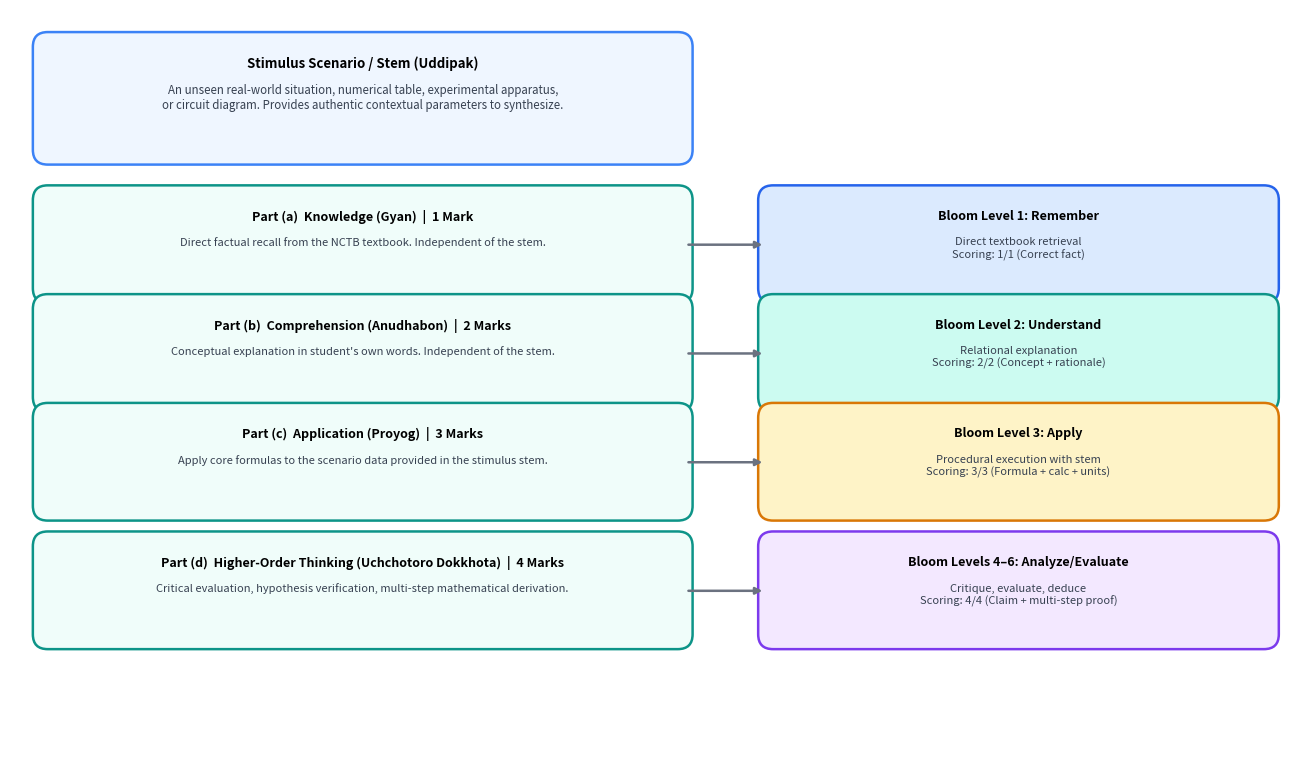
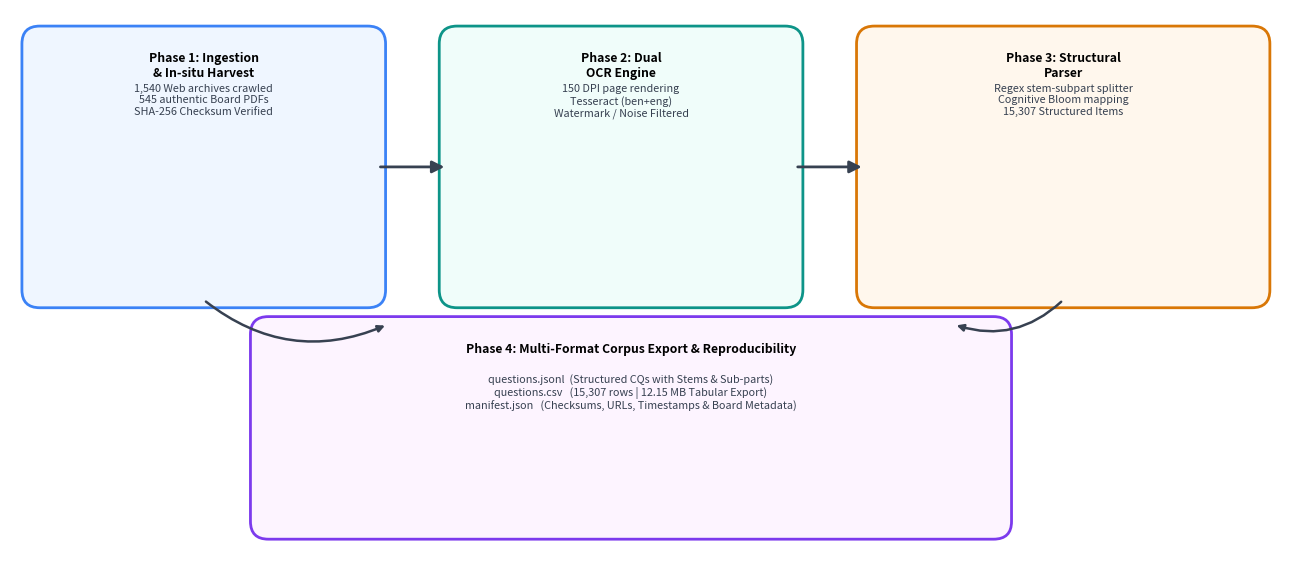
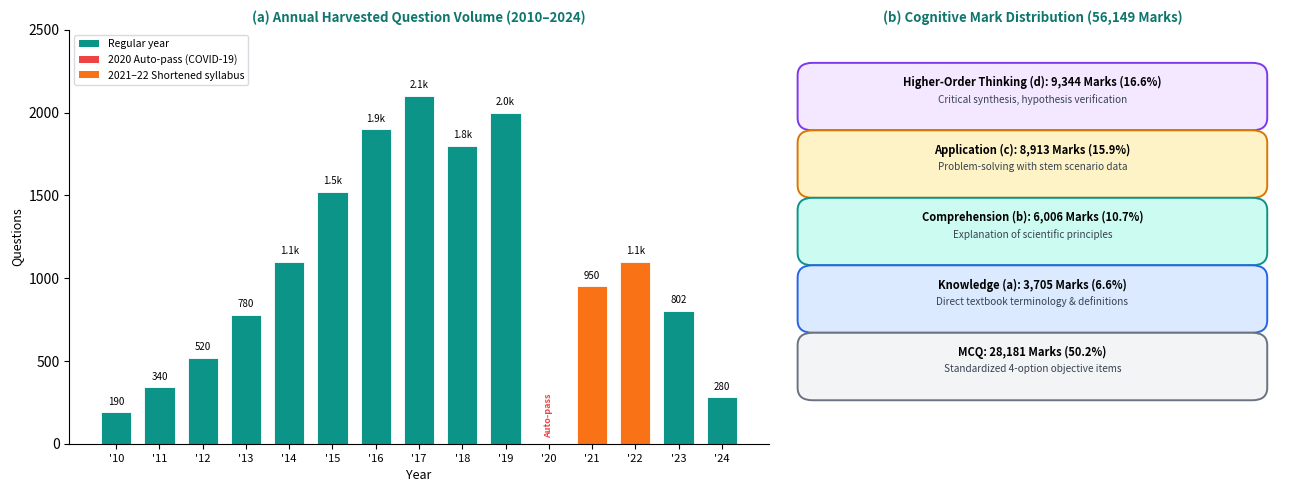
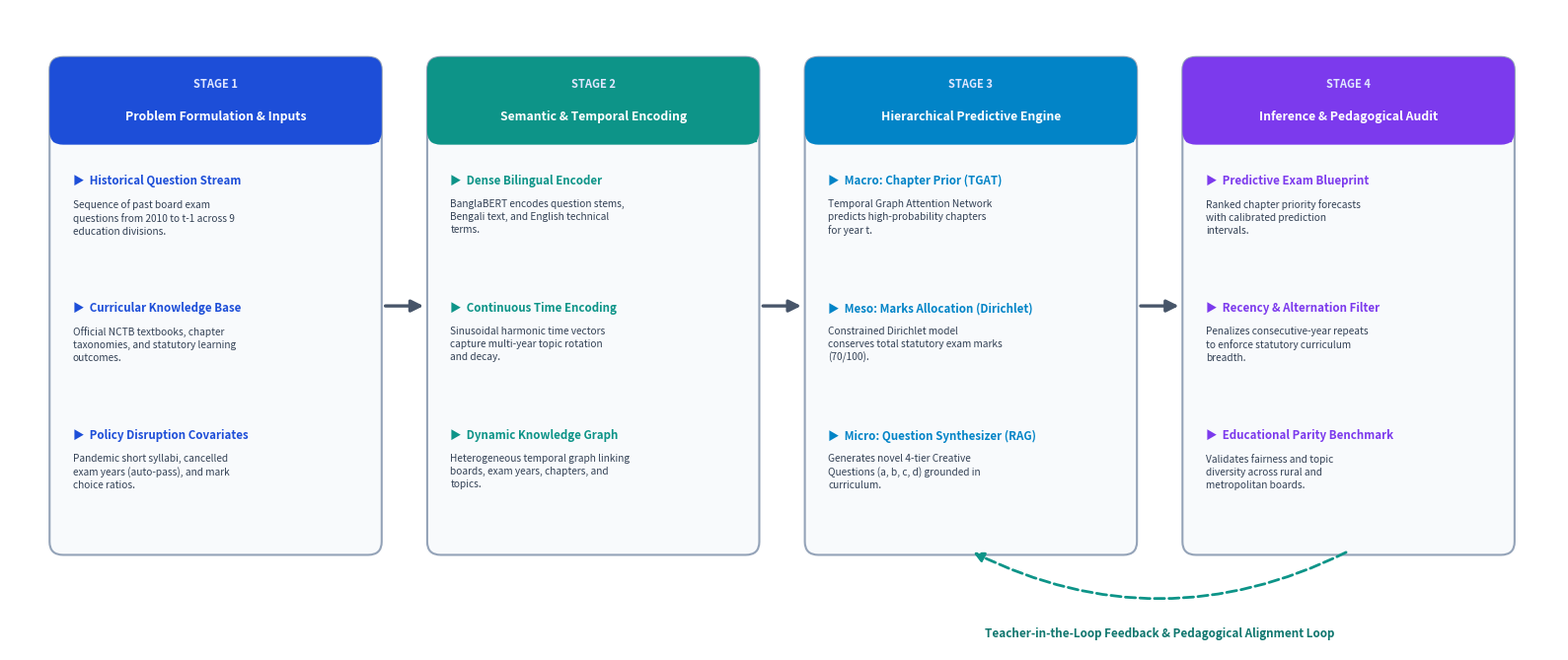

Write Python code to recreate these figures, in order.
"""Generate all BD-ExamQ report figures as clean PDF images."""
import os, matplotlib
matplotlib.use("Agg")
import matplotlib.pyplot as plt
import matplotlib.patches as mpatches
from matplotlib.patches import FancyBboxPatch
import numpy as np

os.makedirs("figs", exist_ok=True)

# ─────────────────────────────────────────────────────────────────────────────
# FIGURE 1: CQ Anatomy + Bloom Mapping
# ─────────────────────────────────────────────────────────────────────────────
fig, ax = plt.subplots(figsize=(13, 7.5))
ax.set_xlim(0, 13); ax.set_ylim(0, 7.5)
ax.axis("off")

def rbox(ax, x, y, w, h, title, body, fc, ec, tfs=9, bfs=8):
    box = FancyBboxPatch((x,y),w,h, boxstyle="round,pad=0.07,rounding_size=0.15",
                         facecolor=fc, edgecolor=ec, linewidth=1.8, zorder=2)
    ax.add_patch(box)
    ax.text(x+w/2, y+h-0.17, title, ha="center", va="top",
            fontsize=tfs, fontweight="bold", zorder=3, wrap=True)
    ax.text(x+w/2, y+h-0.45, body, ha="center", va="top",
            fontsize=bfs, style="italic", color="#374151", zorder=3, wrap=True)

# Stem
rbox(ax, 0.3, 6.0, 6.5, 1.2,
     "Stimulus Scenario / Stem (Uddipak)",
     "An unseen real-world situation, numerical table, experimental apparatus,\n"
     "or circuit diagram. Provides authentic contextual parameters to synthesize.",
     "#EFF6FF","#3B82F6", tfs=9.5, bfs=8.3)

parts = [
    ("Part (a)  Knowledge (Gyan)  |  1 Mark",
     "Direct factual recall from the NCTB textbook. Independent of the stem.",
     "#F0FDFA","#0D9488"),
    ("Part (b)  Comprehension (Anudhabon)  |  2 Marks",
     "Conceptual explanation in student's own words. Independent of the stem.",
     "#F0FDFA","#0D9488"),
    ("Part (c)  Application (Proyog)  |  3 Marks",
     "Apply core formulas to the scenario data provided in the stimulus stem.",
     "#F0FDFA","#0D9488"),
    ("Part (d)  Higher-Order Thinking (Uchchotoro Dokkhota)  |  4 Marks",
     "Critical evaluation, hypothesis verification, multi-step mathematical derivation.",
     "#F0FDFA","#0D9488"),
]
ys = [4.6, 3.5, 2.4, 1.1]
for (title, body, fc, ec), y in zip(parts, ys):
    rbox(ax, 0.3, y, 6.5, 1.05, title, body, fc, ec)

bloom = [
    ("Bloom Level 1: Remember","Direct textbook retrieval\nScoring: 1/1 (Correct fact)","#DBEAFE","#2563EB"),
    ("Bloom Level 2: Understand","Relational explanation\nScoring: 2/2 (Concept + rationale)","#CCFBF1","#0D9488"),
    ("Bloom Level 3: Apply","Procedural execution with stem\nScoring: 3/3 (Formula + calc + units)","#FEF3C7","#D97706"),
    ("Bloom Levels 4–6: Analyze/Evaluate","Critique, evaluate, deduce\nScoring: 4/4 (Claim + multi-step proof)","#F3E8FF","#7C3AED"),
]
for (title, body, fc, ec), y in zip(bloom, ys):
    rbox(ax, 7.6, y, 5.1, 1.05, title, body, fc, ec)
    ax.annotate("", xy=(7.6, y+0.52), xytext=(6.8, y+0.52),
                arrowprops=dict(arrowstyle="-|>", color="#6B7280", lw=1.8))

plt.tight_layout(pad=0.3)
plt.savefig("figs/fig1_cq_anatomy.pdf", bbox_inches="tight", dpi=300)
plt.savefig("figs/fig1_cq_anatomy.png", bbox_inches="tight", dpi=200)
plt.close(); print("✓ Figure 1 saved")

# ─────────────────────────────────────────────────────────────────────────────
# FIGURE 2: Pipeline Flowchart
# ─────────────────────────────────────────────────────────────────────────────
fig, ax = plt.subplots(figsize=(13, 5.5))
ax.set_xlim(0,13); ax.set_ylim(0,5.5); ax.axis("off")

def pbox(ax,x,y,w,h,title,body,fc,ec):
    b = FancyBboxPatch((x,y),w,h, boxstyle="round,pad=0.08,rounding_size=0.18",
                       facecolor=fc, edgecolor=ec, linewidth=2, zorder=2)
    ax.add_patch(b)
    ax.text(x+w/2,y+h-0.18,title, ha="center",va="top",fontsize=8.8,fontweight="bold",zorder=3)
    ax.text(x+w/2,y+h-0.50,body, ha="center",va="top",fontsize=7.8,color="#374151",
            zorder=3, multialignment="center")

def arr(ax,x1,y1,x2,y2,c="#374151"):
    ax.annotate("",xy=(x2,y2),xytext=(x1,y1),
                arrowprops=dict(arrowstyle="-|>",color=c,lw=2.0,mutation_scale=18))

pbox(ax,0.2,2.55,3.5,2.7,"Phase 1: Ingestion\n& In-situ Harvest",
     "1,540 Web archives crawled\n545 authentic Board PDFs\nSHA-256 Checksum Verified",
     "#EFF6FF","#3B82F6")
pbox(ax,4.4,2.55,3.5,2.7,"Phase 2: Dual\nOCR Engine",
     "150 DPI page rendering\nTesseract (ben+eng)\nWatermark / Noise Filtered",
     "#F0FDFA","#0D9488")
pbox(ax,8.6,2.55,4.0,2.7,"Phase 3: Structural\nParser",
     "Regex stem-subpart splitter\nCognitive Bloom mapping\n15,307 Structured Items",
     "#FFF7ED","#D97706")
pbox(ax,2.5,0.2,7.5,2.1,"Phase 4: Multi-Format Corpus Export & Reproducibility",
     "questions.jsonl  (Structured CQs with Stems & Sub-parts)\n"
     "questions.csv   (15,307 rows | 12.15 MB Tabular Export)\n"
     "manifest.json   (Checksums, URLs, Timestamps & Board Metadata)",
     "#FDF4FF","#7C3AED")

arr(ax,3.7,3.9,4.4,3.9)
arr(ax,7.9,3.9,8.6,3.9)
# Phase1 → Phase4
ax.annotate("",xy=(3.8,2.3),xytext=(1.95,2.55),
            arrowprops=dict(arrowstyle="-|>",color="#374151",lw=1.8,connectionstyle="arc3,rad=0.3"))
# Phase3 → Phase4
ax.annotate("",xy=(9.5,2.3),xytext=(10.6,2.55),
            arrowprops=dict(arrowstyle="-|>",color="#374151",lw=1.8,connectionstyle="arc3,rad=-0.3"))

plt.tight_layout(pad=0.3)
plt.savefig("figs/fig2_pipeline.pdf", bbox_inches="tight", dpi=300)
plt.savefig("figs/fig2_pipeline.png", bbox_inches="tight", dpi=200)
plt.close(); print("✓ Figure 2 saved")

# ─────────────────────────────────────────────────────────────────────────────
# FIGURE 3: Bar chart + Cognitive marks
# ─────────────────────────────────────────────────────────────────────────────
fig, axes = plt.subplots(1,2,figsize=(13,5.0),gridspec_kw={"width_ratios":[1.4,1]})

ax = axes[0]
years = list(range(2010,2025))
counts = [190,340,520,780,1100,1520,1900,2100,1800,2000,0,950,1100,802,280]
colors = ["#EF4444" if y==2020 else "#F97316" if y in(2021,2022) else "#0D9488" for y in years]
x = np.arange(len(years))
bars = ax.bar(x, counts, color=colors, edgecolor="white", linewidth=0.6, width=0.7)
ax.set_xticks(x)
ax.set_xticklabels([f"'{str(y)[2:]}" for y in years], fontsize=8)
ax.set_ylabel("Questions", fontsize=9); ax.set_xlabel("Year", fontsize=9)
ax.set_title("(a) Annual Harvested Question Volume (2010–2024)",fontsize=9.5,fontweight="bold",color="#0F766E",pad=6)
for bar, count in zip(bars, counts):
    if count == 0:
        ax.text(bar.get_x()+bar.get_width()/2, 35, "Auto-pass",
                ha="center",va="bottom",fontsize=6.5,color="#EF4444",fontweight="bold",rotation=90)
    else:
        lbl = f"{count/1000:.1f}k" if count >= 1000 else str(count)
        ax.text(bar.get_x()+bar.get_width()/2, count+35, lbl,
                ha="center",va="bottom",fontsize=7)
ax.set_ylim(0,2500); ax.spines[["top","right"]].set_visible(False)
legend_elements = [
    mpatches.Patch(facecolor="#0D9488", label="Regular year"),
    mpatches.Patch(facecolor="#EF4444", label="2020 Auto-pass (COVID-19)"),
    mpatches.Patch(facecolor="#F97316", label="2021–22 Shortened syllabus"),
]
ax.legend(handles=legend_elements, fontsize=7.5, loc="upper left", framealpha=0.85, edgecolor="#D1D5DB")

ax2 = axes[1]; ax2.axis("off")
ax2.set_xlim(0,1); ax2.set_ylim(0,1)
ax2.set_title("(b) Cognitive Mark Distribution (56,149 Marks)",
              fontsize=9.5,fontweight="bold",color="#0F766E",pad=6)

items = [
    ("Higher-Order Thinking (d): 9,344 Marks (16.6%)",
     "Critical synthesis, hypothesis verification","#F3E8FF","#7C3AED"),
    ("Application (c): 8,913 Marks (15.9%)",
     "Problem-solving with stem scenario data","#FEF3C7","#D97706"),
    ("Comprehension (b): 6,006 Marks (10.7%)",
     "Explanation of scientific principles","#CCFBF1","#0D9488"),
    ("Knowledge (a): 3,705 Marks (6.6%)",
     "Direct textbook terminology & definitions","#DBEAFE","#2563EB"),
    ("MCQ: 28,181 Marks (50.2%)",
     "Standardized 4-option objective items","#F3F4F6","#6B7280"),
]
top=0.92; row_h=0.163
for (title,body,fc,ec) in items:
    b = FancyBboxPatch((0.04, top-row_h+0.01),0.92,row_h-0.02,
                       boxstyle="round,pad=0.01,rounding_size=0.03",
                       facecolor=fc,edgecolor=ec,linewidth=1.4,zorder=2,transform=ax2.transAxes)
    ax2.add_patch(b)
    ax2.text(0.5,top-0.032,title, ha="center",va="top",fontsize=8.0,fontweight="bold",
             transform=ax2.transAxes,zorder=3)
    ax2.text(0.5,top-0.075,body, ha="center",va="top",fontsize=7.2,style="italic",
             transform=ax2.transAxes,zorder=3,color="#374151")
    top -= row_h

plt.tight_layout(pad=1.0)
plt.savefig("figs/fig3_corpus_dynamics.pdf", bbox_inches="tight", dpi=300)
plt.savefig("figs/fig3_corpus_dynamics.png", bbox_inches="tight", dpi=200)
plt.close(); print("✓ Figure 3 saved")

# ─────────────────────────────────────────────────────────────────────────────
# FIGURE 4: Methodology Architecture (Clean & Non-overlapping)
# ─────────────────────────────────────────────────────────────────────────────
import textwrap

fig, ax = plt.subplots(figsize=(16, 6.8), dpi=300)
ax.set_xlim(0, 16)
ax.set_ylim(0, 6.8)
ax.axis("off")
fig.patch.set_facecolor("#FFFFFF")

stages = [
    {
        "tag": "STAGE 1",
        "title": "Problem Formulation & Inputs",
        "primary": "#1D4ED8",
        "bg": "#F8FAFC",
        "border": "#94A3B8",
        "items": [
            ("Historical Question Stream",
             "Sequence of past board exam questions from 2010 to t-1 across 9 education divisions."),
            ("Curricular Knowledge Base",
             "Official NCTB textbooks, chapter taxonomies, and statutory learning outcomes."),
            ("Policy Disruption Covariates",
             "Pandemic short syllabi, cancelled exam years (auto-pass), and mark choice ratios.")
        ]
    },
    {
        "tag": "STAGE 2",
        "title": "Semantic & Temporal Encoding",
        "primary": "#0D9488",
        "bg": "#F8FAFC",
        "border": "#94A3B8",
        "items": [
            ("Dense Bilingual Encoder",
             "BanglaBERT encodes question stems, Bengali text, and English technical terms."),
            ("Continuous Time Encoding",
             "Sinusoidal harmonic time vectors capture multi-year topic rotation and decay."),
            ("Dynamic Knowledge Graph",
             "Heterogeneous temporal graph linking boards, exam years, chapters, and topics.")
        ]
    },
    {
        "tag": "STAGE 3",
        "title": "Hierarchical Predictive Engine",
        "primary": "#0284C7",
        "bg": "#F8FAFC",
        "border": "#94A3B8",
        "items": [
            ("Macro: Chapter Prior (TGAT)",
             "Temporal Graph Attention Network predicts high-probability chapters for year t."),
            ("Meso: Marks Allocation (Dirichlet)",
             "Constrained Dirichlet model conserves total statutory exam marks (70/100)."),
            ("Micro: Question Synthesizer (RAG)",
             "Generates novel 4-tier Creative Questions (a, b, c, d) grounded in curriculum.")
        ]
    },
    {
        "tag": "STAGE 4",
        "title": "Inference & Pedagogical Audit",
        "primary": "#7C3AED",
        "bg": "#F8FAFC",
        "border": "#94A3B8",
        "items": [
            ("Predictive Exam Blueprint",
             "Ranked chapter priority forecasts with calibrated prediction intervals."),
            ("Recency & Alternation Filter",
             "Penalizes consecutive-year repeats to enforce statutory curriculum breadth."),
            ("Educational Parity Benchmark",
             "Validates fairness and topic diversity across rural and metropolitan boards.")
        ]
    }
]

box_w = 3.35
box_h = 5.20
box_y = 1.05
xs = [0.45, 4.35, 8.25, 12.15]

for x, s in zip(xs, stages):
    box = FancyBboxPatch((x, box_y), box_w, box_h,
                         boxstyle="round,pad=0.04,rounding_size=0.14",
                         facecolor=s["bg"], edgecolor=s["border"], linewidth=1.5, zorder=1)
    ax.add_patch(box)

    head_h = 0.85
    head_y = box_y + box_h - head_h
    head_patch = FancyBboxPatch((x, head_y), box_w, head_h,
                                boxstyle="round,pad=0.04,rounding_size=0.14",
                                facecolor=s["primary"], edgecolor="none", zorder=2)
    ax.add_patch(head_patch)
    ax.fill_between([x, x + box_w], [head_y, head_y], [head_y + 0.15, head_y + 0.15],
                    color=s["primary"], zorder=2)

    ax.text(x + box_w / 2, head_y + head_h - 0.24, s["tag"],
            ha="center", va="center", fontsize=8.0, fontweight="bold",
            color="#E0E7FF", zorder=3)
    ax.text(x + box_w / 2, head_y + 0.26, s["title"],
            ha="center", va="center", fontsize=8.8, fontweight="bold",
            color="#FFFFFF", zorder=3)

    item_y_starts = [head_y - 0.35, head_y - 1.70, head_y - 3.05]
    for (item_title, item_desc), iy in zip(s["items"], item_y_starts):
        ax.text(x + 0.20, iy, f"▶  {item_title}", ha="left", va="top",
                fontsize=8.3, fontweight="bold", color=s["primary"], zorder=3)
        wrapped = textwrap.fill(item_desc, width=36)
        ax.text(x + 0.20, iy - 0.26, wrapped, ha="left", va="top",
                fontsize=7.3, color="#334155", linespacing=1.35, zorder=3)

for i in range(3):
    x_from = xs[i] + box_w + 0.05
    x_to = xs[i+1] - 0.05
    y_mid = box_y + box_h / 2
    ax.annotate("", xy=(x_to, y_mid), xytext=(x_from, y_mid),
                arrowprops=dict(arrowstyle="-|>", lw=2.4, color="#475569",
                                mutation_scale=18), zorder=4)

fb_x_start = xs[3] + box_w / 2
fb_x_end = xs[2] + box_w / 2
ax.annotate("", xy=(fb_x_end, box_y), xytext=(fb_x_start, box_y),
            arrowprops=dict(arrowstyle="-|>", lw=2.0, color="#0D9488",
                            linestyle="dashed", connectionstyle="arc3,rad=-0.25",
                            mutation_scale=15), zorder=4)

ax.text((fb_x_start + fb_x_end) / 2, 0.18,
        "Teacher-in-the-Loop Feedback & Pedagogical Alignment Loop",
        ha="center", va="center", fontsize=8.4, fontweight="bold",
        style="italic", color="#0F766E")

plt.tight_layout()
plt.savefig("figs/fig4_system_architecture.pdf", bbox_inches="tight", dpi=300)
plt.savefig("figs/fig4_system_architecture.png", bbox_inches="tight", dpi=200)
plt.close()
print("✓ Figure 4 saved (Methodology Architecture)")
print("\n✅ All 4 figures generated in docs/figs/")
